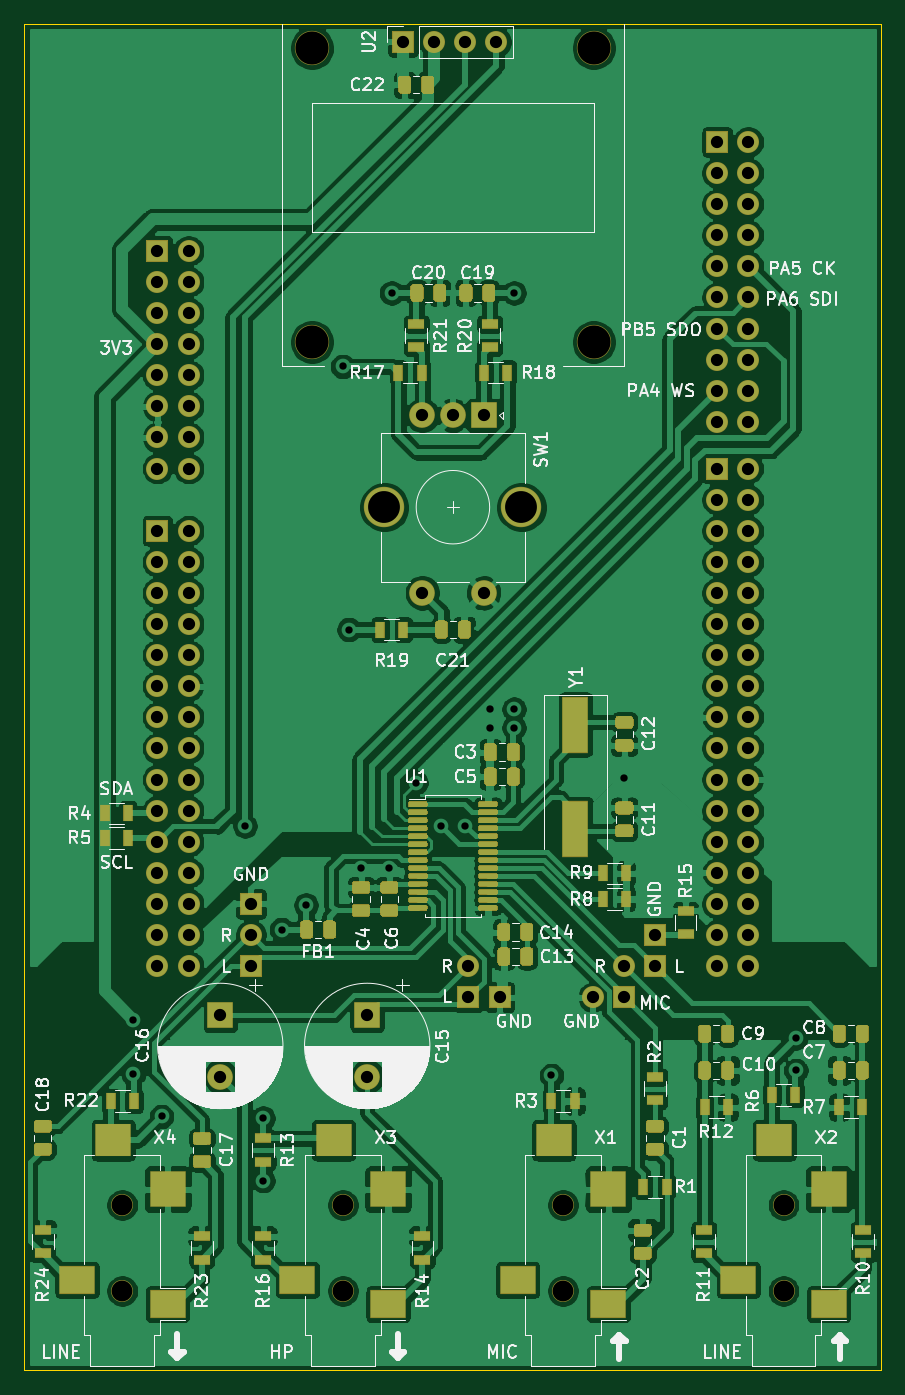
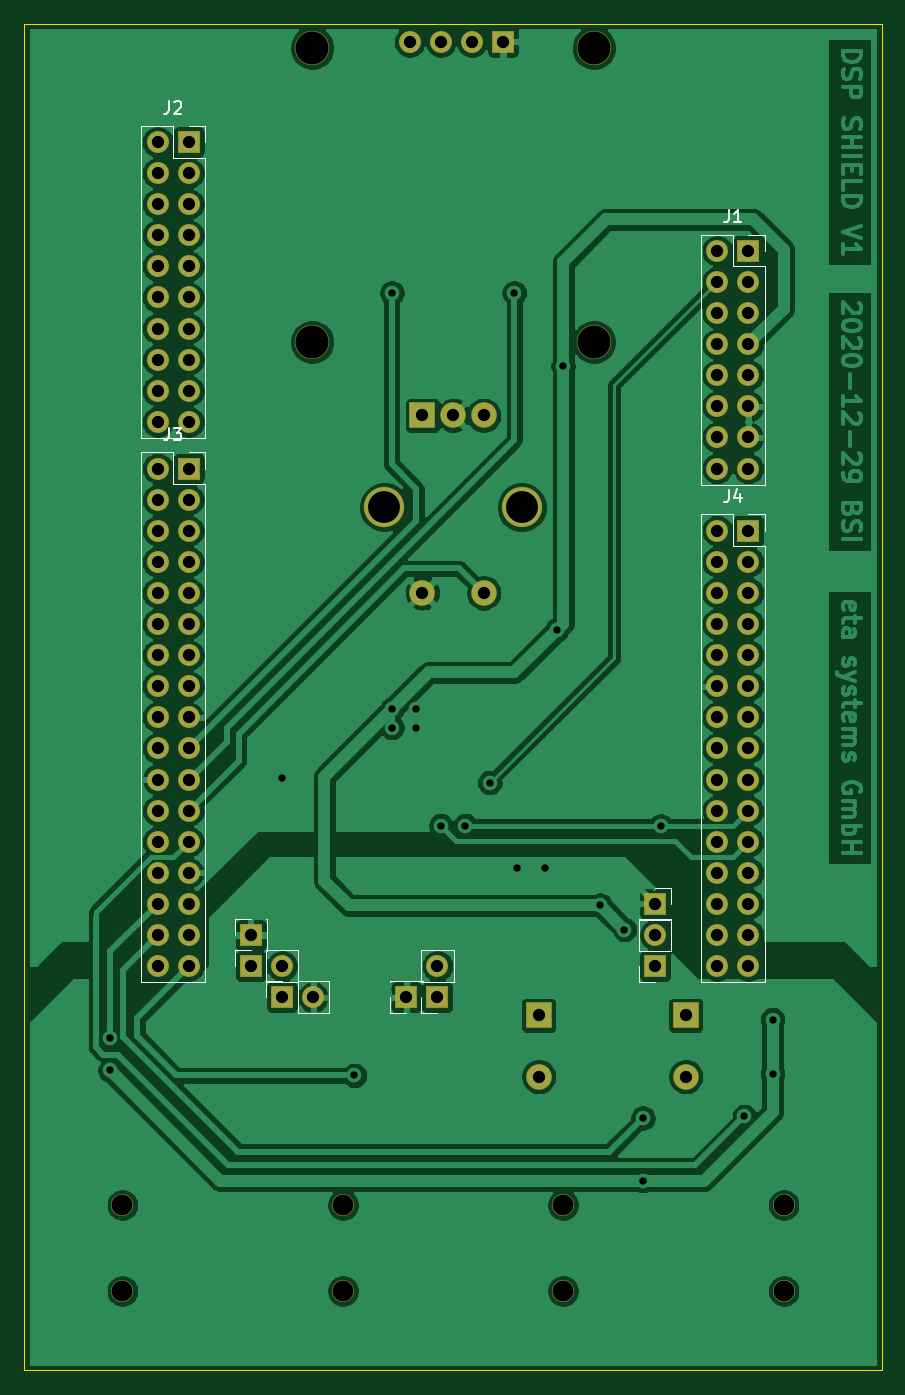
Circuit board: 11 layer files. Board 70.0 x 110.0 mm.
- bottom_copper: Nucleo144_DSP-B_Cu.gbr (191985 bytes)
- bottom_mask: Nucleo144_DSP-B_Mask.gbr (4974 bytes)
- paste: Nucleo144_DSP-B_Paste.gbr (479 bytes)
- bottom_silk: Nucleo144_DSP-B_SilkS.gbr (6097 bytes)
- outline: Nucleo144_DSP-Edge_Cuts.gbr (724 bytes)
- top_copper: Nucleo144_DSP-F_Cu.gbr (389396 bytes)
- top_mask: Nucleo144_DSP-F_Mask.gbr (33908 bytes)
- paste: Nucleo144_DSP-F_Paste.gbr (29465 bytes)
- top_silk: Nucleo144_DSP-F_SilkS.gbr (97327 bytes)
- drill: Nucleo144_DSP-NPTH.drl (490 bytes)
- drill: Nucleo144_DSP-PTH.drl (2751 bytes)

=== bottom_copper: Nucleo144_DSP-B_Cu.gbr (191985 bytes, source omitted) ===
=== bottom_mask: Nucleo144_DSP-B_Mask.gbr ===
%TF.GenerationSoftware,KiCad,Pcbnew,(5.1.6)-1*%
%TF.CreationDate,2021-01-03T17:25:39+01:00*%
%TF.ProjectId,Nucleo144_DSP,4e75636c-656f-4313-9434-5f4453502e6b,rev?*%
%TF.SameCoordinates,Original*%
%TF.FileFunction,Soldermask,Bot*%
%TF.FilePolarity,Negative*%
%FSLAX46Y46*%
G04 Gerber Fmt 4.6, Leading zero omitted, Abs format (unit mm)*
G04 Created by KiCad (PCBNEW (5.1.6)-1) date 2021-01-03 17:25:39*
%MOMM*%
%LPD*%
G01*
G04 APERTURE LIST*
%ADD10C,2.800000*%
%ADD11R,2.100000X2.100000*%
%ADD12C,2.100000*%
%ADD13R,1.800000X1.800000*%
%ADD14O,1.800000X1.800000*%
%ADD15C,3.300000*%
%ADD16C,1.800000*%
G04 APERTURE END LIST*
D10*
%TO.C,REF\u002A\u002A*%
X124500000Y-86000000D03*
%TD*%
%TO.C,REF\u002A\u002A*%
X124500000Y-62000000D03*
%TD*%
%TO.C,REF\u002A\u002A*%
X147500000Y-86000000D03*
%TD*%
%TO.C,REF\u002A\u002A*%
X147500000Y-62000000D03*
%TD*%
D11*
%TO.C,C16*%
X117000000Y-141000000D03*
D12*
X117000000Y-146000000D03*
%TD*%
%TO.C,C15*%
X129000000Y-146000000D03*
D11*
X129000000Y-141000000D03*
%TD*%
D13*
%TO.C,J1*%
X111870000Y-78560000D03*
D14*
X114410000Y-78560000D03*
X111870000Y-81100000D03*
X114410000Y-81100000D03*
X111870000Y-83640000D03*
X114410000Y-83640000D03*
X111870000Y-86180000D03*
X114410000Y-86180000D03*
X111870000Y-88720000D03*
X114410000Y-88720000D03*
X111870000Y-91260000D03*
X114410000Y-91260000D03*
X111870000Y-93800000D03*
X114410000Y-93800000D03*
X111870000Y-96340000D03*
X114410000Y-96340000D03*
%TD*%
D13*
%TO.C,J2*%
X157590000Y-69670000D03*
D14*
X160130000Y-69670000D03*
X157590000Y-72210000D03*
X160130000Y-72210000D03*
X157590000Y-74750000D03*
X160130000Y-74750000D03*
X157590000Y-77290000D03*
X160130000Y-77290000D03*
X157590000Y-79830000D03*
X160130000Y-79830000D03*
X157590000Y-82370000D03*
X160130000Y-82370000D03*
X157590000Y-84910000D03*
X160130000Y-84910000D03*
X157590000Y-87450000D03*
X160130000Y-87450000D03*
X157590000Y-89990000D03*
X160130000Y-89990000D03*
X157590000Y-92530000D03*
X160130000Y-92530000D03*
%TD*%
D13*
%TO.C,J3*%
X157590000Y-96340000D03*
D14*
X160130000Y-96340000D03*
X157590000Y-98880000D03*
X160130000Y-98880000D03*
X157590000Y-101420000D03*
X160130000Y-101420000D03*
X157590000Y-103960000D03*
X160130000Y-103960000D03*
X157590000Y-106500000D03*
X160130000Y-106500000D03*
X157590000Y-109040000D03*
X160130000Y-109040000D03*
X157590000Y-111580000D03*
X160130000Y-111580000D03*
X157590000Y-114120000D03*
X160130000Y-114120000D03*
X157590000Y-116660000D03*
X160130000Y-116660000D03*
X157590000Y-119200000D03*
X160130000Y-119200000D03*
X157590000Y-121740000D03*
X160130000Y-121740000D03*
X157590000Y-124280000D03*
X160130000Y-124280000D03*
X157590000Y-126820000D03*
X160130000Y-126820000D03*
X157590000Y-129360000D03*
X160130000Y-129360000D03*
X157590000Y-131900000D03*
X160130000Y-131900000D03*
X157590000Y-134440000D03*
X160130000Y-134440000D03*
X157590000Y-136980000D03*
X160130000Y-136980000D03*
%TD*%
D13*
%TO.C,J4*%
X111870000Y-101420000D03*
D14*
X114410000Y-101420000D03*
X111870000Y-103960000D03*
X114410000Y-103960000D03*
X111870000Y-106500000D03*
X114410000Y-106500000D03*
X111870000Y-109040000D03*
X114410000Y-109040000D03*
X111870000Y-111580000D03*
X114410000Y-111580000D03*
X111870000Y-114120000D03*
X114410000Y-114120000D03*
X111870000Y-116660000D03*
X114410000Y-116660000D03*
X111870000Y-119200000D03*
X114410000Y-119200000D03*
X111870000Y-121740000D03*
X114410000Y-121740000D03*
X111870000Y-124280000D03*
X114410000Y-124280000D03*
X111870000Y-126820000D03*
X114410000Y-126820000D03*
X111870000Y-129360000D03*
X114410000Y-129360000D03*
X111870000Y-131900000D03*
X114410000Y-131900000D03*
X111870000Y-134440000D03*
X114410000Y-134440000D03*
X111870000Y-136980000D03*
X114410000Y-136980000D03*
%TD*%
D12*
%TO.C,SW1*%
X133500000Y-106500000D03*
X138500000Y-106500000D03*
D15*
X130400000Y-99500000D03*
X141600000Y-99500000D03*
D12*
X133500000Y-92000000D03*
X136000000Y-92000000D03*
D11*
X138500000Y-92000000D03*
%TD*%
D16*
%TO.C,X1*%
X145000000Y-156500000D03*
X145000000Y-163500000D03*
%TD*%
%TO.C,X2*%
X163000000Y-163500000D03*
X163000000Y-156500000D03*
%TD*%
%TO.C,X4*%
X109000000Y-163500000D03*
X109000000Y-156500000D03*
%TD*%
%TO.C,X3*%
X127000000Y-156500000D03*
X127000000Y-163500000D03*
%TD*%
D14*
%TO.C,J5*%
X147430000Y-139520000D03*
D13*
X149970000Y-139520000D03*
%TD*%
D14*
%TO.C,J6*%
X149970000Y-136980000D03*
D13*
X152510000Y-136980000D03*
%TD*%
%TO.C,J7*%
X152510000Y-134440000D03*
%TD*%
%TO.C,J8*%
X137270000Y-139520000D03*
D14*
X137270000Y-136980000D03*
%TD*%
D13*
%TO.C,J9*%
X139810000Y-139520000D03*
%TD*%
%TO.C,J10*%
X119490000Y-136980000D03*
D14*
X119490000Y-134440000D03*
%TD*%
D13*
%TO.C,J11*%
X119490000Y-131900000D03*
%TD*%
%TO.C,U2*%
X131920000Y-61500000D03*
D14*
X134460000Y-61500000D03*
X137000000Y-61500000D03*
X139540000Y-61500000D03*
%TD*%
M02*

=== paste: Nucleo144_DSP-B_Paste.gbr ===
%TF.GenerationSoftware,KiCad,Pcbnew,(5.1.6)-1*%
%TF.CreationDate,2021-01-03T17:25:38+01:00*%
%TF.ProjectId,Nucleo144_DSP,4e75636c-656f-4313-9434-5f4453502e6b,rev?*%
%TF.SameCoordinates,Original*%
%TF.FileFunction,Paste,Bot*%
%TF.FilePolarity,Positive*%
%FSLAX46Y46*%
G04 Gerber Fmt 4.6, Leading zero omitted, Abs format (unit mm)*
G04 Created by KiCad (PCBNEW (5.1.6)-1) date 2021-01-03 17:25:38*
%MOMM*%
%LPD*%
G01*
G04 APERTURE LIST*
G04 APERTURE END LIST*
M02*

=== bottom_silk: Nucleo144_DSP-B_SilkS.gbr ===
%TF.GenerationSoftware,KiCad,Pcbnew,(5.1.6)-1*%
%TF.CreationDate,2021-01-03T17:25:38+01:00*%
%TF.ProjectId,Nucleo144_DSP,4e75636c-656f-4313-9434-5f4453502e6b,rev?*%
%TF.SameCoordinates,Original*%
%TF.FileFunction,Legend,Bot*%
%TF.FilePolarity,Positive*%
%FSLAX46Y46*%
G04 Gerber Fmt 4.6, Leading zero omitted, Abs format (unit mm)*
G04 Created by KiCad (PCBNEW (5.1.6)-1) date 2021-01-03 17:25:38*
%MOMM*%
%LPD*%
G01*
G04 APERTURE LIST*
%ADD10C,0.120000*%
%ADD11C,0.150000*%
G04 APERTURE END LIST*
D10*
%TO.C,J1*%
X115740000Y-77230000D02*
X113140000Y-77230000D01*
X115740000Y-77230000D02*
X115740000Y-97670000D01*
X115740000Y-97670000D02*
X110540000Y-97670000D01*
X110540000Y-79830000D02*
X110540000Y-97670000D01*
X113140000Y-79830000D02*
X110540000Y-79830000D01*
X113140000Y-77230000D02*
X113140000Y-79830000D01*
X110540000Y-77230000D02*
X110540000Y-78560000D01*
X111870000Y-77230000D02*
X110540000Y-77230000D01*
%TO.C,J2*%
X161460000Y-68340000D02*
X158860000Y-68340000D01*
X161460000Y-68340000D02*
X161460000Y-93860000D01*
X161460000Y-93860000D02*
X156260000Y-93860000D01*
X156260000Y-70940000D02*
X156260000Y-93860000D01*
X158860000Y-70940000D02*
X156260000Y-70940000D01*
X158860000Y-68340000D02*
X158860000Y-70940000D01*
X156260000Y-68340000D02*
X156260000Y-69670000D01*
X157590000Y-68340000D02*
X156260000Y-68340000D01*
%TO.C,J3*%
X161460000Y-95010000D02*
X158860000Y-95010000D01*
X161460000Y-95010000D02*
X161460000Y-138310000D01*
X161460000Y-138310000D02*
X156260000Y-138310000D01*
X156260000Y-97610000D02*
X156260000Y-138310000D01*
X158860000Y-97610000D02*
X156260000Y-97610000D01*
X158860000Y-95010000D02*
X158860000Y-97610000D01*
X156260000Y-95010000D02*
X156260000Y-96340000D01*
X157590000Y-95010000D02*
X156260000Y-95010000D01*
%TO.C,J4*%
X115740000Y-100090000D02*
X113140000Y-100090000D01*
X115740000Y-100090000D02*
X115740000Y-138310000D01*
X115740000Y-138310000D02*
X110540000Y-138310000D01*
X110540000Y-102690000D02*
X110540000Y-138310000D01*
X113140000Y-102690000D02*
X110540000Y-102690000D01*
X113140000Y-100090000D02*
X113140000Y-102690000D01*
X110540000Y-100090000D02*
X110540000Y-101420000D01*
X111870000Y-100090000D02*
X110540000Y-100090000D01*
%TO.C,J5*%
X148700000Y-140850000D02*
X148700000Y-138190000D01*
X148700000Y-140850000D02*
X146100000Y-140850000D01*
X146100000Y-140850000D02*
X146100000Y-138190000D01*
X148700000Y-138190000D02*
X146100000Y-138190000D01*
X151300000Y-138190000D02*
X149970000Y-138190000D01*
X151300000Y-139520000D02*
X151300000Y-138190000D01*
%TO.C,J6*%
X151240000Y-138310000D02*
X151240000Y-135650000D01*
X151240000Y-138310000D02*
X148640000Y-138310000D01*
X148640000Y-138310000D02*
X148640000Y-135650000D01*
X151240000Y-135650000D02*
X148640000Y-135650000D01*
X153840000Y-135650000D02*
X152510000Y-135650000D01*
X153840000Y-136980000D02*
X153840000Y-135650000D01*
%TO.C,J7*%
X153840000Y-134440000D02*
X153840000Y-133110000D01*
X153840000Y-133110000D02*
X152510000Y-133110000D01*
X151300000Y-133110000D02*
X151180000Y-133110000D01*
X151300000Y-135770000D02*
X151180000Y-135770000D01*
X151180000Y-135770000D02*
X151180000Y-133110000D01*
%TO.C,J8*%
X137270000Y-140850000D02*
X138600000Y-140850000D01*
X138600000Y-140850000D02*
X138600000Y-139520000D01*
X138600000Y-138250000D02*
X138600000Y-135650000D01*
X135940000Y-135650000D02*
X138600000Y-135650000D01*
X135940000Y-138250000D02*
X135940000Y-135650000D01*
X135940000Y-138250000D02*
X138600000Y-138250000D01*
%TO.C,J9*%
X138480000Y-138190000D02*
X141140000Y-138190000D01*
X138480000Y-138310000D02*
X138480000Y-138190000D01*
X141140000Y-138310000D02*
X141140000Y-138190000D01*
X141140000Y-140850000D02*
X141140000Y-139520000D01*
X139810000Y-140850000D02*
X141140000Y-140850000D01*
%TO.C,J10*%
X119490000Y-138310000D02*
X120820000Y-138310000D01*
X120820000Y-138310000D02*
X120820000Y-136980000D01*
X120820000Y-135710000D02*
X120820000Y-133110000D01*
X118160000Y-133110000D02*
X120820000Y-133110000D01*
X118160000Y-135710000D02*
X118160000Y-133110000D01*
X118160000Y-135710000D02*
X120820000Y-135710000D01*
%TO.C,J11*%
X119490000Y-130570000D02*
X118160000Y-130570000D01*
X118160000Y-130570000D02*
X118160000Y-131900000D01*
X118160000Y-133110000D02*
X118160000Y-133230000D01*
X120820000Y-133110000D02*
X120820000Y-133230000D01*
X120820000Y-133230000D02*
X118160000Y-133230000D01*
%TO.C,J1*%
D11*
X113473333Y-75242380D02*
X113473333Y-75956666D01*
X113520952Y-76099523D01*
X113616190Y-76194761D01*
X113759047Y-76242380D01*
X113854285Y-76242380D01*
X112473333Y-76242380D02*
X113044761Y-76242380D01*
X112759047Y-76242380D02*
X112759047Y-75242380D01*
X112854285Y-75385238D01*
X112949523Y-75480476D01*
X113044761Y-75528095D01*
%TO.C,J2*%
X159193333Y-66352380D02*
X159193333Y-67066666D01*
X159240952Y-67209523D01*
X159336190Y-67304761D01*
X159479047Y-67352380D01*
X159574285Y-67352380D01*
X158764761Y-66447619D02*
X158717142Y-66400000D01*
X158621904Y-66352380D01*
X158383809Y-66352380D01*
X158288571Y-66400000D01*
X158240952Y-66447619D01*
X158193333Y-66542857D01*
X158193333Y-66638095D01*
X158240952Y-66780952D01*
X158812380Y-67352380D01*
X158193333Y-67352380D01*
%TO.C,J3*%
X159193333Y-93022380D02*
X159193333Y-93736666D01*
X159240952Y-93879523D01*
X159336190Y-93974761D01*
X159479047Y-94022380D01*
X159574285Y-94022380D01*
X158812380Y-93022380D02*
X158193333Y-93022380D01*
X158526666Y-93403333D01*
X158383809Y-93403333D01*
X158288571Y-93450952D01*
X158240952Y-93498571D01*
X158193333Y-93593809D01*
X158193333Y-93831904D01*
X158240952Y-93927142D01*
X158288571Y-93974761D01*
X158383809Y-94022380D01*
X158669523Y-94022380D01*
X158764761Y-93974761D01*
X158812380Y-93927142D01*
%TO.C,J4*%
X113473333Y-98102380D02*
X113473333Y-98816666D01*
X113520952Y-98959523D01*
X113616190Y-99054761D01*
X113759047Y-99102380D01*
X113854285Y-99102380D01*
X112568571Y-98435714D02*
X112568571Y-99102380D01*
X112806666Y-98054761D02*
X113044761Y-98769047D01*
X112425714Y-98769047D01*
%TD*%
M02*

=== outline: Nucleo144_DSP-Edge_Cuts.gbr ===
%TF.GenerationSoftware,KiCad,Pcbnew,(5.1.6)-1*%
%TF.CreationDate,2021-01-03T17:25:39+01:00*%
%TF.ProjectId,Nucleo144_DSP,4e75636c-656f-4313-9434-5f4453502e6b,rev?*%
%TF.SameCoordinates,Original*%
%TF.FileFunction,Profile,NP*%
%FSLAX46Y46*%
G04 Gerber Fmt 4.6, Leading zero omitted, Abs format (unit mm)*
G04 Created by KiCad (PCBNEW (5.1.6)-1) date 2021-01-03 17:25:39*
%MOMM*%
%LPD*%
G01*
G04 APERTURE LIST*
%TA.AperFunction,Profile*%
%ADD10C,0.050000*%
%TD*%
G04 APERTURE END LIST*
D10*
X171000000Y-60000000D02*
X171000000Y-170000000D01*
X101000000Y-60000000D02*
X171000000Y-60000000D01*
X101000000Y-170000000D02*
X101000000Y-60000000D01*
X171000000Y-170000000D02*
X101000000Y-170000000D01*
M02*

=== top_copper: Nucleo144_DSP-F_Cu.gbr (389396 bytes, source omitted) ===
=== top_mask: Nucleo144_DSP-F_Mask.gbr (33908 bytes, source omitted) ===
=== paste: Nucleo144_DSP-F_Paste.gbr (29465 bytes, source omitted) ===
=== top_silk: Nucleo144_DSP-F_SilkS.gbr (97327 bytes, source omitted) ===
=== drill: Nucleo144_DSP-NPTH.drl ===
M48
; DRILL file {KiCad (5.1.6)-1} date 01/03/21 17:25:35
; FORMAT={-:-/ absolute / metric / decimal}
; #@! TF.CreationDate,2021-01-03T17:25:35+01:00
; #@! TF.GenerationSoftware,Kicad,Pcbnew,(5.1.6)-1
; #@! TF.FileFunction,NonPlated,1,2,NPTH
FMAT,2
METRIC
T1C1.700
T2C2.700
%
G90
G05
T1
X127.0Y-156.5
X145.0Y-156.5
X145.0Y-163.5
X163.0Y-156.5
X163.0Y-163.5
X109.0Y-156.5
X109.0Y-163.5
X127.0Y-163.5
T2
X147.5Y-62.0
X147.5Y-86.0
X124.5Y-62.0
X124.5Y-86.0
T0
M30

=== drill: Nucleo144_DSP-PTH.drl ===
M48
; DRILL file {KiCad (5.1.6)-1} date 01/03/21 17:25:35
; FORMAT={-:-/ absolute / metric / decimal}
; #@! TF.CreationDate,2021-01-03T17:25:35+01:00
; #@! TF.GenerationSoftware,Kicad,Pcbnew,(5.1.6)-1
; #@! TF.FileFunction,Plated,1,2,PTH
FMAT,2
METRIC
T1C0.600
T2C1.000
T3C2.600
%
G90
G05
T1
X109.9Y-141.35
X109.9Y-145.8
X112.2Y-149.25
X119.03Y-125.53
X120.5Y-149.4
X120.5Y-154.5
X122.0Y-134.0
X124.0Y-132.0
X127.0Y-88.0
X127.5Y-109.5
X128.5Y-129.0
X130.8Y-129.0
X131.0Y-82.0
X133.0Y-122.0
X135.0Y-125.5
X137.0Y-125.5
X139.0Y-116.0
X139.0Y-117.5
X141.0Y-82.0
X141.0Y-116.0
X141.0Y-117.5
X144.05Y-145.9
X150.0Y-121.6
X164.0Y-142.85
X164.0Y-145.5
T2
X147.43Y-139.52
X149.97Y-139.52
X149.97Y-136.98
X152.51Y-136.98
X119.49Y-131.9
X137.27Y-136.98
X137.27Y-139.52
X111.87Y-78.56
X111.87Y-81.1
X111.87Y-83.64
X111.87Y-86.18
X111.87Y-88.72
X111.87Y-91.26
X111.87Y-93.8
X111.87Y-96.34
X114.41Y-78.56
X114.41Y-81.1
X114.41Y-83.64
X114.41Y-86.18
X114.41Y-88.72
X114.41Y-91.26
X114.41Y-93.8
X114.41Y-96.34
X157.59Y-69.67
X157.59Y-72.21
X157.59Y-74.75
X157.59Y-77.29
X157.59Y-79.83
X157.59Y-82.37
X157.59Y-84.91
X157.59Y-87.45
X157.59Y-89.99
X157.59Y-92.53
X160.13Y-69.67
X160.13Y-72.21
X160.13Y-74.75
X160.13Y-77.29
X160.13Y-79.83
X160.13Y-82.37
X160.13Y-84.91
X160.13Y-87.45
X160.13Y-89.99
X160.13Y-92.53
X157.59Y-96.34
X157.59Y-98.88
X157.59Y-101.42
X157.59Y-103.96
X157.59Y-106.5
X157.59Y-109.04
X157.59Y-111.58
X157.59Y-114.12
X157.59Y-116.66
X157.59Y-119.2
X157.59Y-121.74
X157.59Y-124.28
X157.59Y-126.82
X157.59Y-129.36
X157.59Y-131.9
X157.59Y-134.44
X157.59Y-136.98
X160.13Y-96.34
X160.13Y-98.88
X160.13Y-101.42
X160.13Y-103.96
X160.13Y-106.5
X160.13Y-109.04
X160.13Y-111.58
X160.13Y-114.12
X160.13Y-116.66
X160.13Y-119.2
X160.13Y-121.74
X160.13Y-124.28
X160.13Y-126.82
X160.13Y-129.36
X160.13Y-131.9
X160.13Y-134.44
X160.13Y-136.98
X133.5Y-92.0
X133.5Y-106.5
X136.0Y-92.0
X138.5Y-92.0
X138.5Y-106.5
X111.87Y-101.42
X111.87Y-103.96
X111.87Y-106.5
X111.87Y-109.04
X111.87Y-111.58
X111.87Y-114.12
X111.87Y-116.66
X111.87Y-119.2
X111.87Y-121.74
X111.87Y-124.28
X111.87Y-126.82
X111.87Y-129.36
X111.87Y-131.9
X111.87Y-134.44
X111.87Y-136.98
X114.41Y-101.42
X114.41Y-103.96
X114.41Y-106.5
X114.41Y-109.04
X114.41Y-111.58
X114.41Y-114.12
X114.41Y-116.66
X114.41Y-119.2
X114.41Y-121.74
X114.41Y-124.28
X114.41Y-126.82
X114.41Y-129.36
X114.41Y-131.9
X114.41Y-134.44
X114.41Y-136.98
X129.0Y-141.0
X129.0Y-146.0
X139.81Y-139.52
X119.49Y-134.44
X119.49Y-136.98
X152.51Y-134.44
X131.92Y-61.5
X134.46Y-61.5
X137.0Y-61.5
X139.54Y-61.5
X117.0Y-141.0
X117.0Y-146.0
T3
X130.4Y-99.5
X141.6Y-99.5
T0
M30

